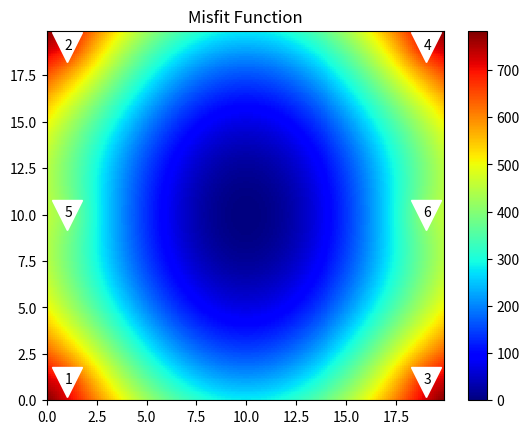
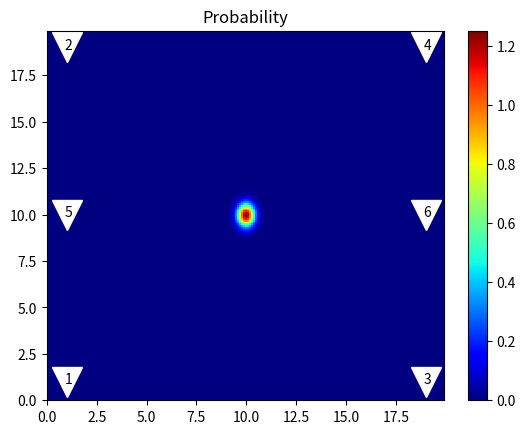

Python code for these plots, in order:
# -*- coding: utf-8 -*-
"""
Created on Tue Jun  5 14:13:06 2018
MCMC_vs_GridSearch
@author: root
"""

import numpy as np
import matplotlib.pyplot as plt

plt.close('all')

#calculate travel times between two points
def travel_time(x,y,xr,yr,Vp):
    t=1./Vp*((xr-x)**2+(yr-y)**2)**(0.5)
    return(t)

def travel_time3D(x,y,z,xr,yr,zr,Vp):
    t=1./Vp*((xr-x)**2+(yr-y)**2+(zr-z)**2)**(0.5)
    return(t)    


#Aster's parameter, MODIFIED
mt=np.array([10,10],dtype=float)     #get the actual epicenter from the global search method previously, this is 2D   
mt3D=np.array([10,10,10],dtype=float) #This is for 3D
dx=0.1
Vp=6
xr=np.array([1, 1,19,19, 1,19])
yr=np.array([1,19, 1,19,10,10])
#zr=np.array([0, 0, 0, 0, 0, 0])
sigma=0.1
#t_obs=np.array([3.12,3.26,2.98,3.12,2.84,2.98])
t_obs=np.zeros(len(xr),dtype=float)
for st_id in np.arange(len(xr)):
    t_obs[st_id]=travel_time(x=mt[0],y=mt[1],xr=xr[st_id],yr=yr[st_id],Vp=Vp) #travel time 2D
#        t_obs[st_id]=travel_time3D(x=mt3D[0],y=mt3D[1],z=mt3D[2]xr=xr[st_id],yr=yr[st_id],Vp=Vp, zr=zr[st_id]) #travel time 3D


xmin2=0
xmax2=20
ymin2=0
ymax2=20
    

###########################################################
#################### GRID SEARCH ##########################   
########################################################### 
xvec=np.arange(xmin2,xmax2,dx)
yvec=np.arange(ymin2,ymax2,dx)
nx=len(xvec)        
ny=len(yvec)
X,Y=np.meshgrid(xvec,yvec)
X2,Y2=X,Y #copy for plotting
ng=X.shape[0]*X.shape[1] #number of gridpoints (merge misfit into a vector for each station)
dA=dx**2 #area of each cell

X=np.reshape(X,ng) #reshape for the calculation below
Y=np.reshape(Y,ng)
t=np.zeros((len(xr),ng)) #initialize travel_time vector: #stations x #gridpoints
   
for st_id in np.arange(len(xr)):
    for idx in np.arange(ng):
        t[st_id,idx]=travel_time(x=X[idx],y=Y[idx],xr=xr[st_id],yr=yr[st_id],Vp=Vp) #travel-time calculation
        
Fmiss=np.zeros((ng,1)) #initialize misfit vector: #stations x #gridpoints
tmp_F=np.zeros((ng,1))
for st_id in np.arange(len(xr)):
    for idx in np.arange(ng):
        tmp_F[idx]=(1./(2*sigma**2)*(t[st_id,idx]-t_obs[st_id])**2) 
    Fmiss=Fmiss+tmp_F

FmissRS=np.reshape(Fmiss,([ny,nx])) #reshape missfit for plotting
  
#compute K
K_tmp=np.zeros((ng,1)) 
K=np.zeros((ng,1)) 
K_tmp=np.exp(-Fmiss)
for idx in np.arange(ng):
    K[idx]=dA*K_tmp[idx]
K=np.sum(K)
sig_max=max(1./K*np.exp(-Fmiss)) 
Prob=np.zeros([ng,1])        #probability
Prob=1./K*np.exp(-Fmiss)
ProbRS=np.reshape(Prob,([ny,nx])) #reshape probability for plotting



##########################################################
#################### PLOTTING GRID SEARCH ################
##########################################################
#plotting misfit
fig=plt.figure()
ax=plt.subplot(1, 1, 1)
plt.pcolor(X2, Y2, FmissRS, cmap='jet', vmin=Fmiss.min(), vmax=Fmiss.max())
plt.title('Misfit Function')
# set the limits of the plot to the limits of the data
plt.axis([X2.min(), min(X2.max(),Y2.max()), X2.min(), min(X2.max(),Y2.max())])
plt.colorbar()
for st_id in np.arange(len(xr)): #loop over stations
    plt.plot(xr[st_id],yr[st_id],"v",color='white',markersize=22)
    ax.annotate(str(st_id+1), xy=(xr[st_id] - 0.1,  yr[st_id] -0.1))

plt.show()
        

#plotting probability
fig=plt.figure()
ax=plt.subplot(1, 1, 1)
plt.pcolor(X2, Y2, ProbRS, cmap='jet', vmin=ProbRS.min(), vmax=ProbRS.max())
plt.title('Probability')
# set the limits of the plot to the limits of the data
plt.axis([X2.min(), min(X2.max(),Y2.max()), X2.min(), min(X2.max(),Y2.max())])
plt.colorbar()
for st_id in np.arange(len(xr)): #loop over stations
    plt.plot(xr[st_id],yr[st_id],"v",color='white',markersize=22)
    ax.annotate(str(st_id+1), xy=(xr[st_id] - 0.1,  yr[st_id] -0.1))  

plt.show()


